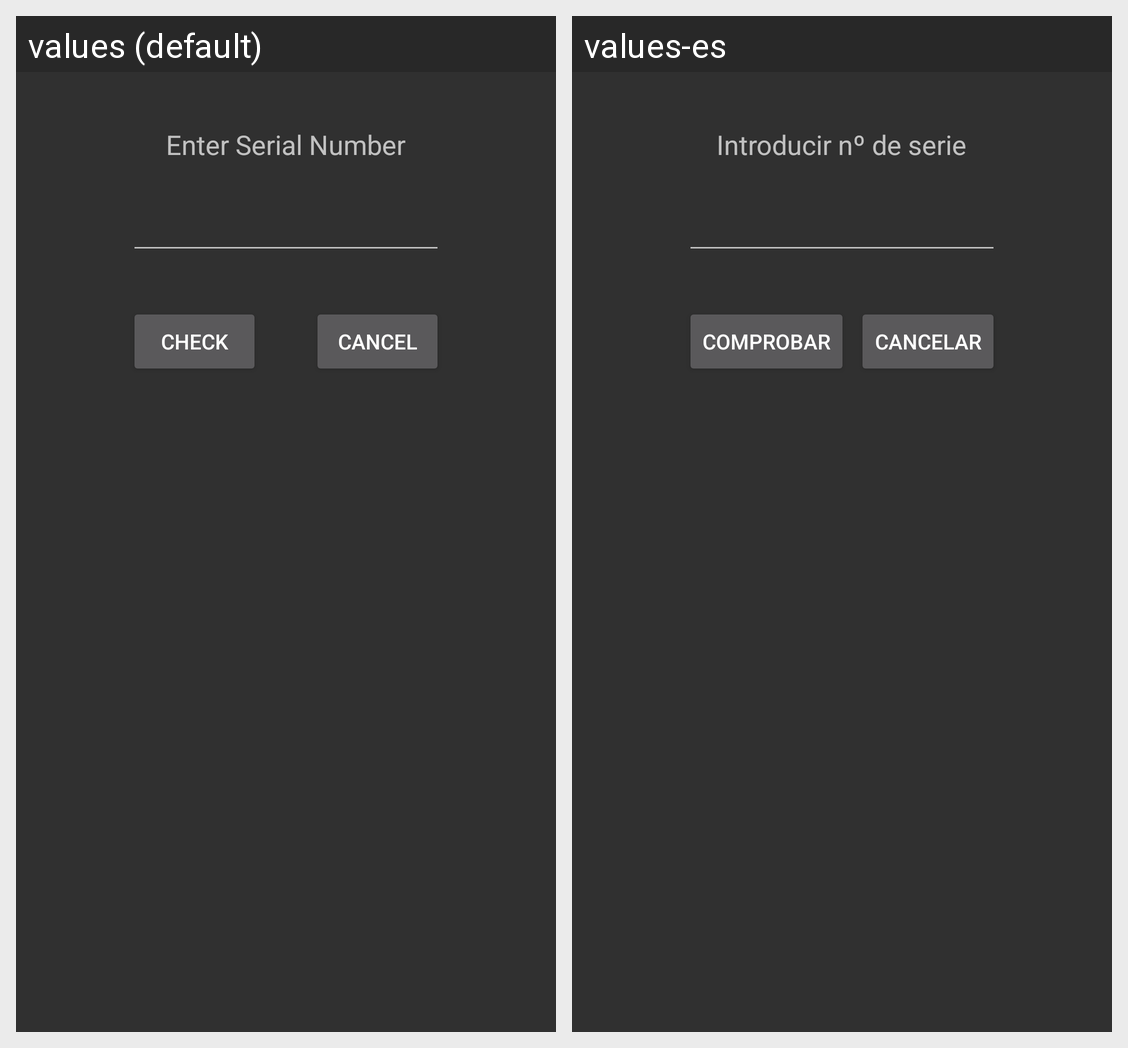

Locale-by-locale string values for the Android screen shown in this grid:
Android screen res/layout/activity_check_bike.xml rendered under 2 locales, left to right: values (default), values-es. Device: Nexus 5 (rendered at 1080×1920; each locale shown at half size, 540×960, under a caption strip naming it); theme AppTheme.
Strings drawn on this screen, with the default value and each locale's value (text and hints the layout hard-codes, and strings that could not be matched under every locale, appear in the picture but are not listed):

enter_sn
  values: Enter Serial Number
  values-es: Introducir nº de serie

check
  values: Check
  values-es: Comprobar

cancel
  values: Cancel
  values-es: Cancelar
